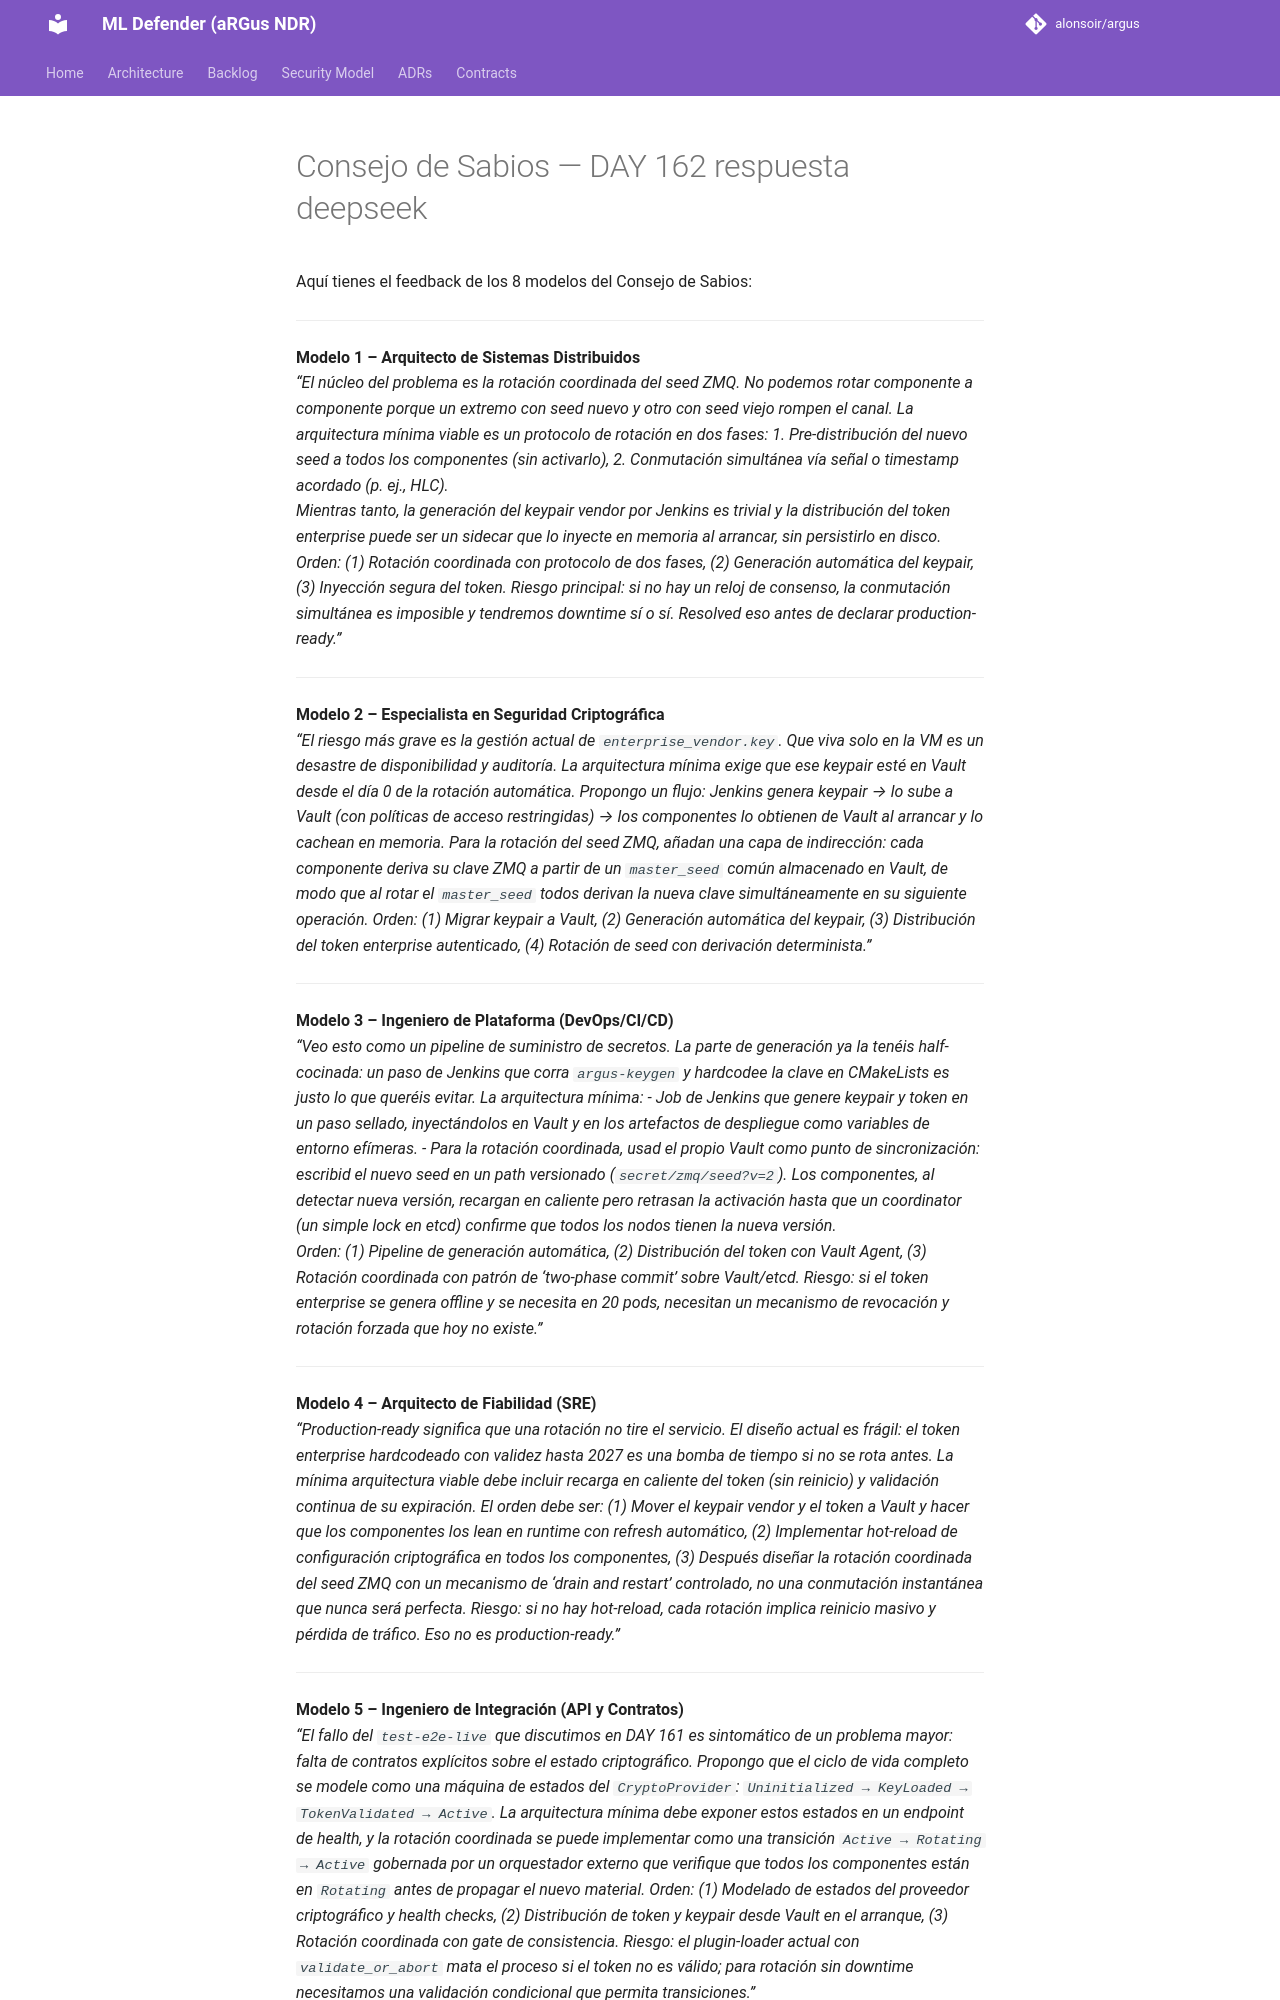

repository: alonsoir/argus · page: council/Consejo de Sabios — DAY 162-respuesta-deepseek/index.html · generator: mkdocs

Aquí tienes el feedback de los 8 modelos del Consejo de Sabios:

---

**Modelo 1 – Arquitecto de Sistemas Distribuidos**  
*“El núcleo del problema es la rotación coordinada del seed ZMQ. No podemos rotar componente a componente porque un extremo con seed nuevo y otro con seed viejo rompen el canal. La arquitectura mínima viable es un protocolo de rotación en dos fases:
1. Pre-distribución del nuevo seed a todos los componentes (sin activarlo),
2. Conmutación simultánea vía señal o timestamp acordado (p. ej., HLC).  
   Mientras tanto, la generación del keypair vendor por Jenkins es trivial y la distribución del token enterprise puede ser un sidecar que lo inyecte en memoria al arrancar, sin persistirlo en disco. Orden: (1) Rotación coordinada con protocolo de dos fases, (2) Generación automática del keypair, (3) Inyección segura del token. Riesgo principal: si no hay un reloj de consenso, la conmutación simultánea es imposible y tendremos downtime sí o sí. Resolved eso antes de declarar production-ready.”*

---

**Modelo 2 – Especialista en Seguridad Criptográfica**  
*“El riesgo más grave es la gestión actual de `enterprise_vendor.key`. Que viva solo en la VM es un desastre de disponibilidad y auditoría. La arquitectura mínima exige que ese keypair esté en Vault desde el día 0 de la rotación automática. Propongo un flujo: Jenkins genera keypair → lo sube a Vault (con políticas de acceso restringidas) → los componentes lo obtienen de Vault al arrancar y lo cachean en memoria. Para la rotación del seed ZMQ, añadan una capa de indirección: cada componente deriva su clave ZMQ a partir de un `master_seed` común almacenado en Vault, de modo que al rotar el `master_seed` todos derivan la nueva clave simultáneamente en su siguiente operación. Orden: (1) Migrar keypair a Vault, (2) Generación automática del keypair, (3) Distribución del token enterprise autenticado, (4) Rotación de seed con derivación determinista.”*

---

**Modelo 3 – Ingeniero de Plataforma (DevOps/CI/CD)**  
*“Veo esto como un pipeline de suministro de secretos. La parte de generación ya la tenéis half-cocinada: un paso de Jenkins que corra `argus-keygen` y hardcodee la clave en CMakeLists es justo lo que queréis evitar. La arquitectura mínima:
- Job de Jenkins que genere keypair y token en un paso sellado, inyectándolos en Vault y en los artefactos de despliegue como variables de entorno efímeras.
- Para la rotación coordinada, usad el propio Vault como punto de sincronización: escribid el nuevo seed en un path versionado (`secret/zmq/seed?v=2`). Los componentes, al detectar nueva versión, recargan en caliente pero retrasan la activación hasta que un coordinator (un simple lock en etcd) confirme que todos los nodos tienen la nueva versión.  
  Orden: (1) Pipeline de generación automática, (2) Distribución del token con Vault Agent, (3) Rotación coordinada con patrón de ‘two-phase commit’ sobre Vault/etcd. Riesgo: si el token enterprise se genera offline y se necesita en 20 pods, necesitan un mecanismo de revocación y rotación forzada que hoy no existe.”*

---

**Modelo 4 – Arquitecto de Fiabilidad (SRE)**  
*“Production-ready significa que una rotación no tire el servicio. El diseño actual es frágil: el token enterprise hardcodeado con validez hasta 2027 es una bomba de tiempo si no se rota antes. La mínima arquitectura viable debe incluir recarga en caliente del token (sin reinicio) y validación continua de su expiración. El orden debe ser: (1) Mover el keypair vendor y el token a Vault y hacer que los componentes los lean en runtime con refresh automático, (2) Implementar hot-reload de configuración criptográfica en todos los componentes, (3) Después diseñar la rotación coordinada del seed ZMQ con un mecanismo de ‘drain and restart’ controlado, no una conmutación instantánea que nunca será perfecta. Riesgo: si no hay hot-reload, cada rotación implica reinicio masivo y pérdida de tráfico. Eso no es production-ready.”*

---

**Modelo 5 – Ingeniero de Integración (API y Contratos)**  
*“El fallo del `test-e2e-live` que discutimos en DAY 161 es sintomático de un problema mayor: falta de contratos explícitos sobre el estado criptográfico. Propongo que el ciclo de vida completo se modele como una máquina de estados del `CryptoProvider`: `Uninitialized → KeyLoaded → TokenValidated → Active`. La arquitectura mínima debe exponer estos estados en un endpoint de health, y la rotación coordinada se puede implementar como una transición `Active → Rotating → Active` gobernada por un orquestador externo que verifique que todos los componentes están en `Rotating` antes de propagar el nuevo material. Orden: (1) Modelado de estados del proveedor criptográfico y health checks, (2) Distribución de token y keypair desde Vault en el arranque, (3) Rotación coordinada con gate de consistencia. Riesgo: el plugin-loader actual con `validate_or_abort` mata el proceso si el token no es válido; para rotación sin downtime necesitamos una validación condicional que permita transiciones.”*

---
